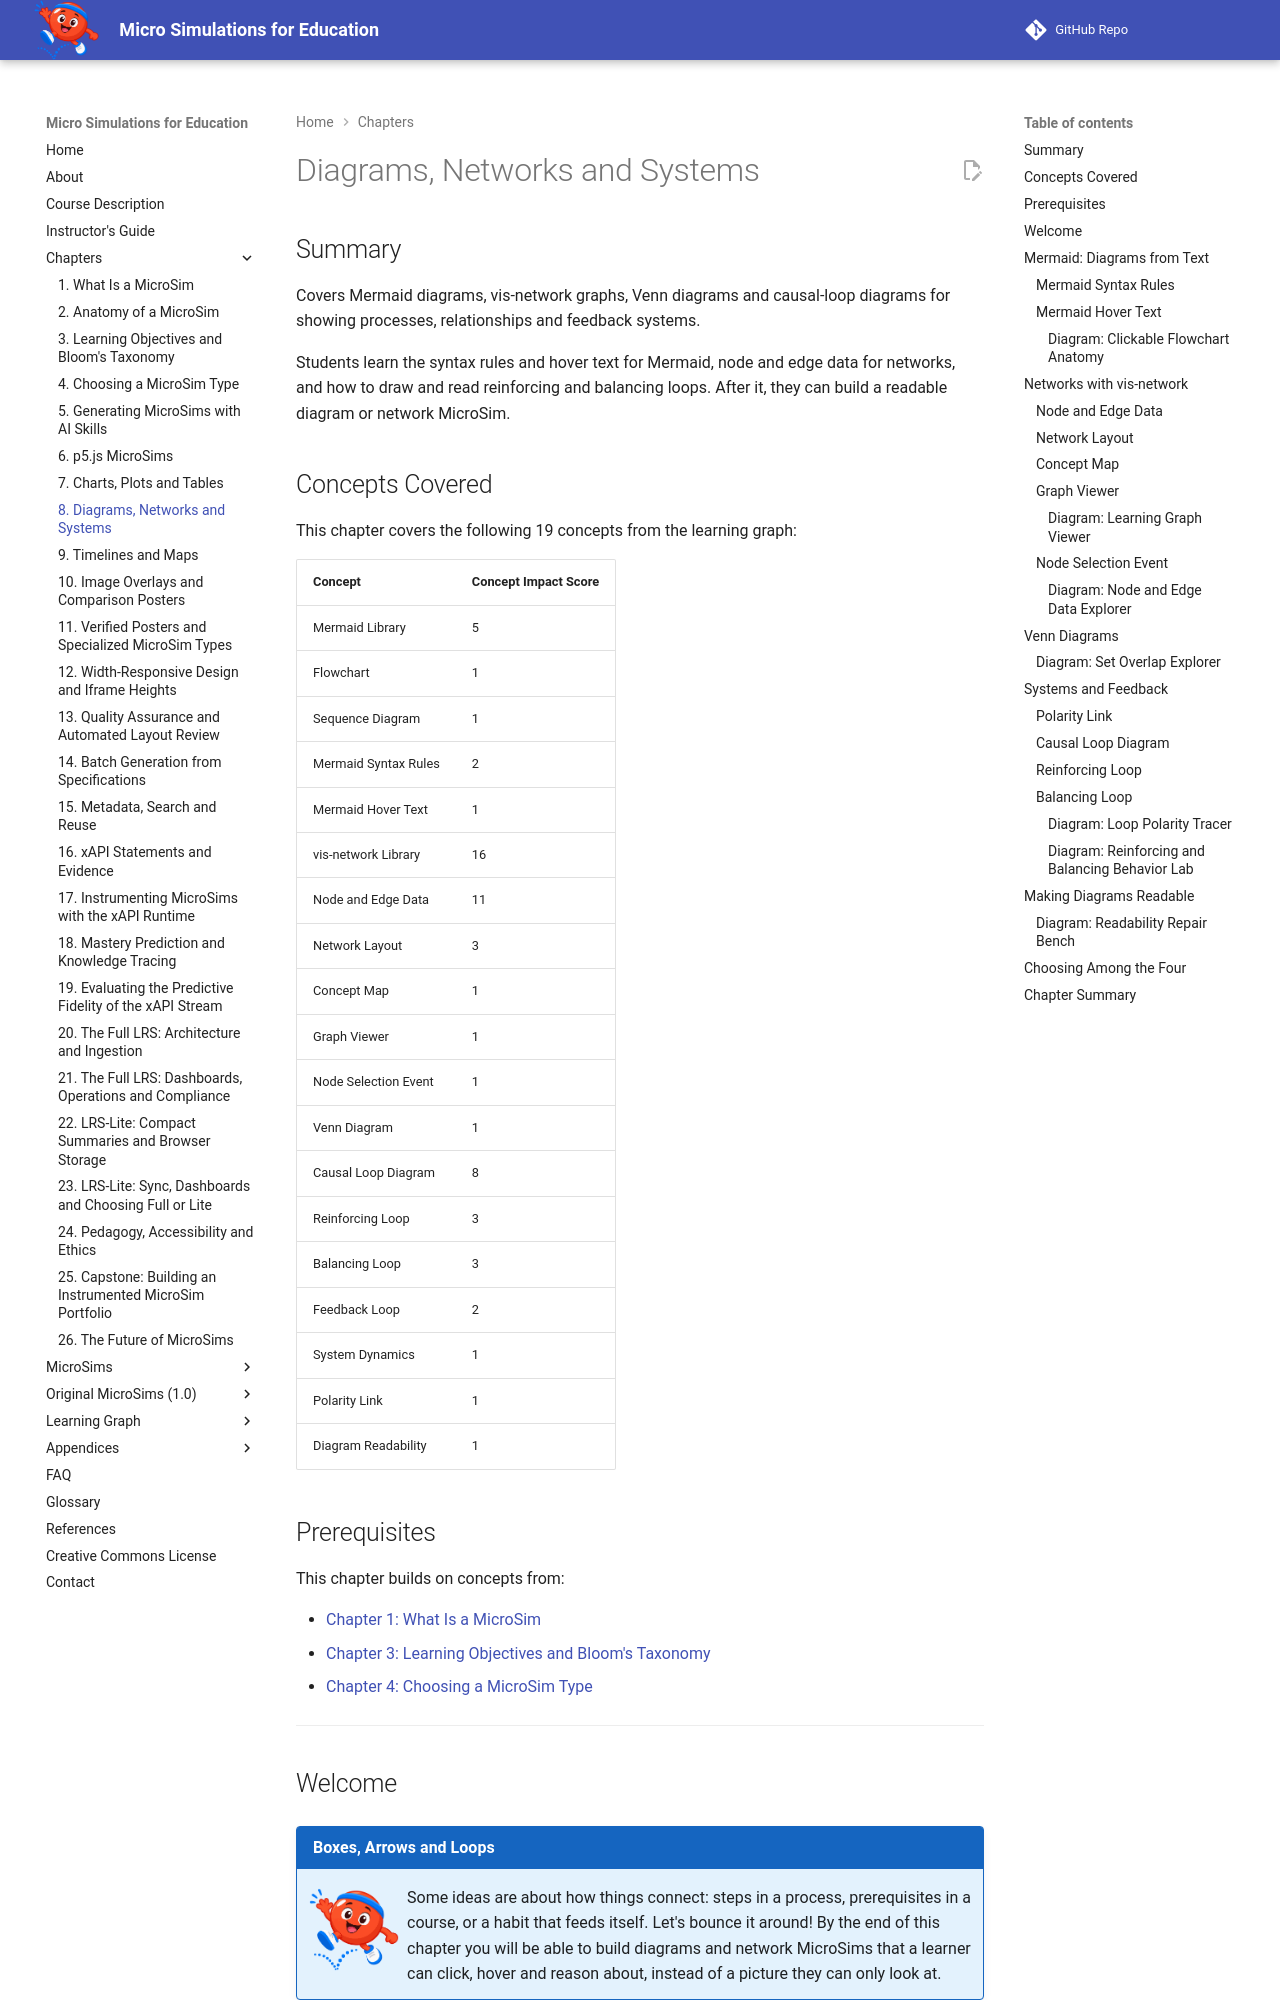

repository: dmccreary/microsims · page: chapters/08-diagrams-networks-and-systems/index.html · generator: mkdocs

---
title: Diagrams, Networks and Systems
description: Shows how to build interactive Mermaid diagrams, vis-network graphs, Venn diagrams and causal loop diagrams that reveal processes, relationships and feedback.
generated_by: claude skill chapter-content-generator
date: 2026-09-30 10:37:41
version: 1.10
---

# Diagrams, Networks and Systems

## Summary

Covers Mermaid diagrams, vis-network graphs, Venn diagrams and causal-loop diagrams for showing processes, relationships and feedback systems.

Students learn the syntax rules and hover text for Mermaid, node and edge data for networks, and how to draw and read reinforcing and balancing loops. After it, they can build a readable diagram or network MicroSim.

## Concepts Covered

This chapter covers the following 19 concepts from the learning graph:

| Concept | Concept Impact Score |
|---------|-----------------------|
| Mermaid Library | 5 |
| Flowchart | 1 |
| Sequence Diagram | 1 |
| Mermaid Syntax Rules | 2 |
| Mermaid Hover Text | 1 |
| vis-network Library | 16 |
| Node and Edge Data | 11 |
| Network Layout | 3 |
| Concept Map | 1 |
| Graph Viewer | 1 |
| Node Selection Event | 1 |
| Venn Diagram | 1 |
| Causal Loop Diagram | 8 |
| Reinforcing Loop | 3 |
| Balancing Loop | 3 |
| Feedback Loop | 2 |
| System Dynamics | 1 |
| Polarity Link | 1 |
| Diagram Readability | 1 |

## Prerequisites

This chapter builds on concepts from:

- [Chapter 1: What Is a MicroSim](../01-what-is-a-microsim/index.md)
- [Chapter 3: Learning Objectives and Bloom's Taxonomy](../03-learning-objectives-and-blooms-taxonomy/index.md)
- [Chapter 4: Choosing a MicroSim Type](../04-choosing-a-microsim-type/index.md)

---

## Welcome

!!! mascot-welcome "Boxes, Arrows and Loops"
    ![Bounce waving welcome](../../img/mascot/welcome.png){ class="mascot-admonition-img" }
    Some ideas are about how things connect: steps in a process, prerequisites in a course, or a habit that feeds itself. Let's bounce it around! By the end of this chapter you will be able to build diagrams and network MicroSims that a learner can click, hover and reason about, instead of a picture they can only look at.

Charts and plots, the subject of the previous chapter, show quantities. This chapter is about *structure*: which things exist, what connects to what, and what happens when a chain of connections curls back on itself. Four families of MicroSim cover most of that ground. Mermaid diagrams draw processes from text. Network graphs show relationships among many items. Venn diagrams show what sets share. Causal loop diagrams show how feedback drives a system over time. Chapter 4 helped you choose among these types; here you learn to build and read each one.
